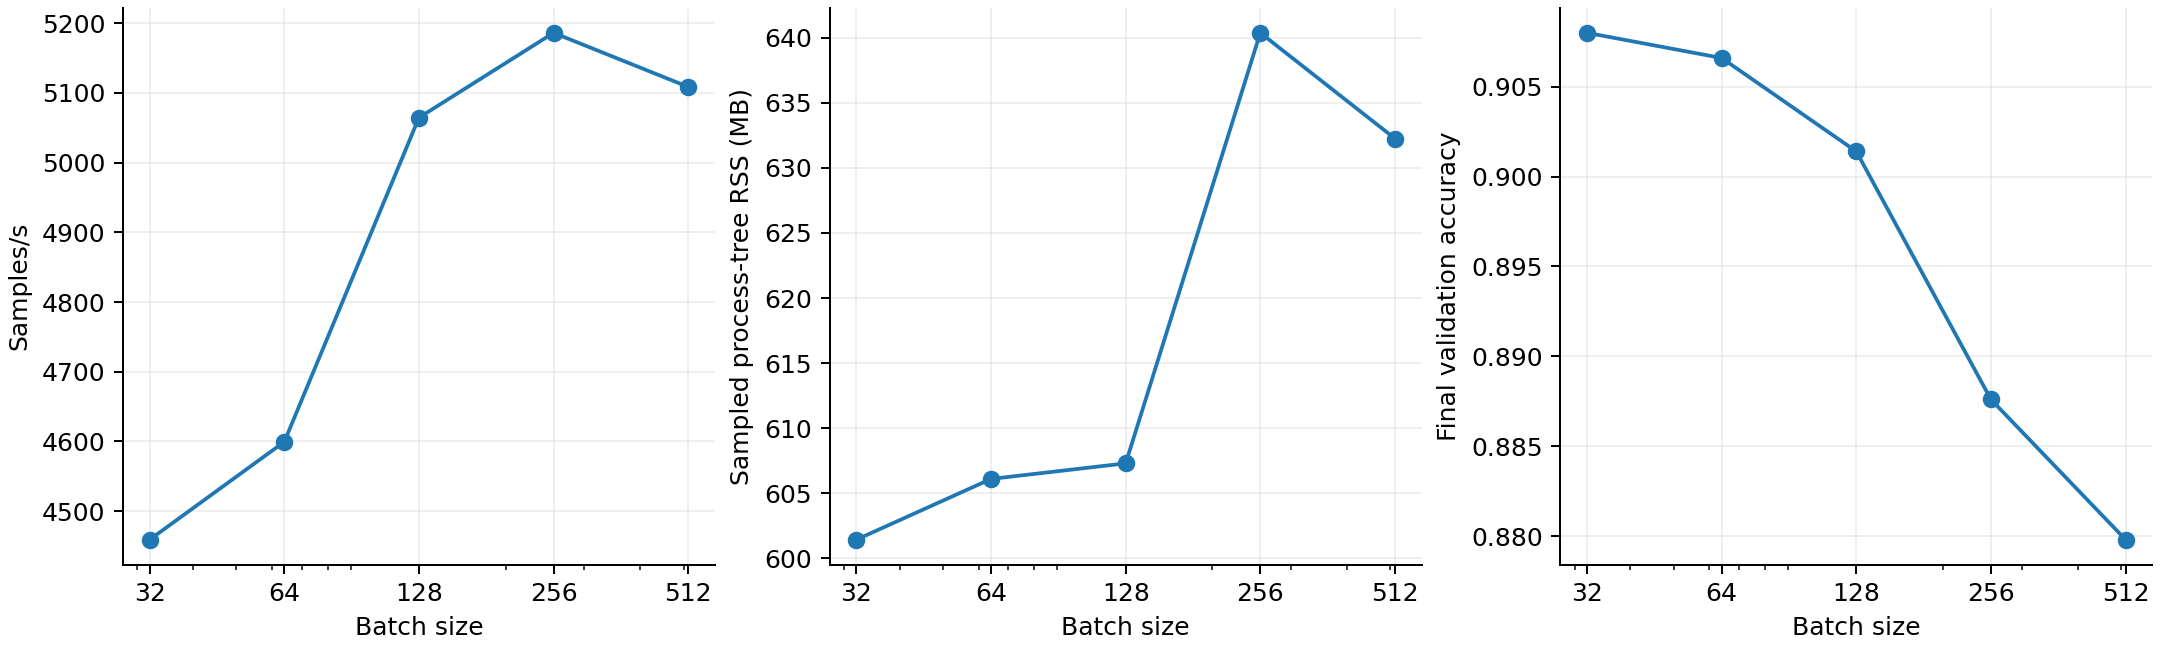

The file beside this chart, header and first rows:
batch_size, throughput, peak_tree_rss_mb, final_val_accuracy, test_accuracy
32, 4459, 601.4, 0.908, 0.9108
64, 4600, 606.1, 0.9066, 0.9033
128, 5064, 607.3, 0.9014, 0.8974
256, 5186, 640.4, 0.8876, 0.8876
512, 5108, 632.3, 0.8798, 0.8767
